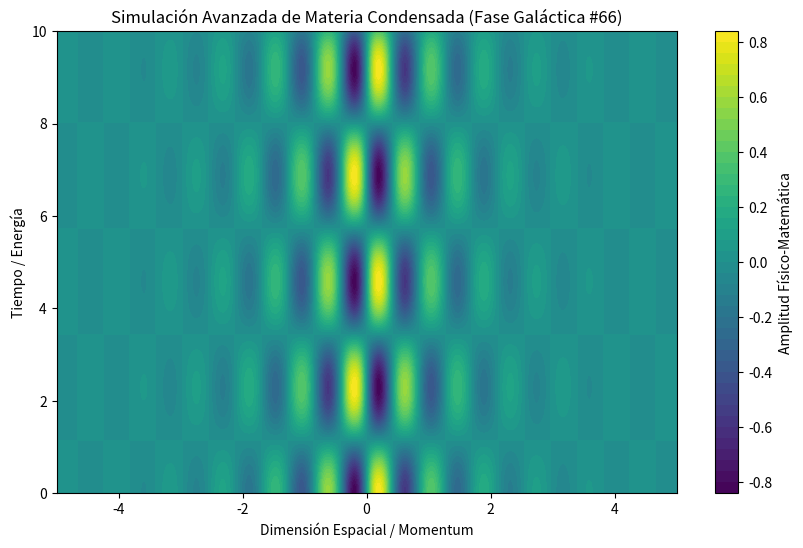

The matplotlib source for this figure:
%matplotlib inline
# Simulación Galáctica: Materia Condensada - Variante 66
import numpy as np
import matplotlib.pyplot as plt

# Parámetros Físicos Aleatorios
param_1 = 7.402
param_2 = 1.37
param_3 = 0.874

t = np.linspace(0, 10, 500)
x = np.linspace(-5, 5, 500)
X, T = np.meshgrid(x, t)

# Ecuación Base (Avanzada)
Z = np.sin(X * param_1) * np.cos(T * param_2) * np.exp(-np.abs(X) * param_3)

plt.figure(figsize=(10, 6))
plt.contourf(X, T, Z, 50, cmap='viridis')
plt.colorbar(label='Amplitud Físico-Matemática')
plt.title(r'Simulación Avanzada de Materia Condensada (Fase Galáctica #66)')
plt.xlabel('Dimensión Espacial / Momentum')
plt.ylabel('Tiempo / Energía')
plt.show()
